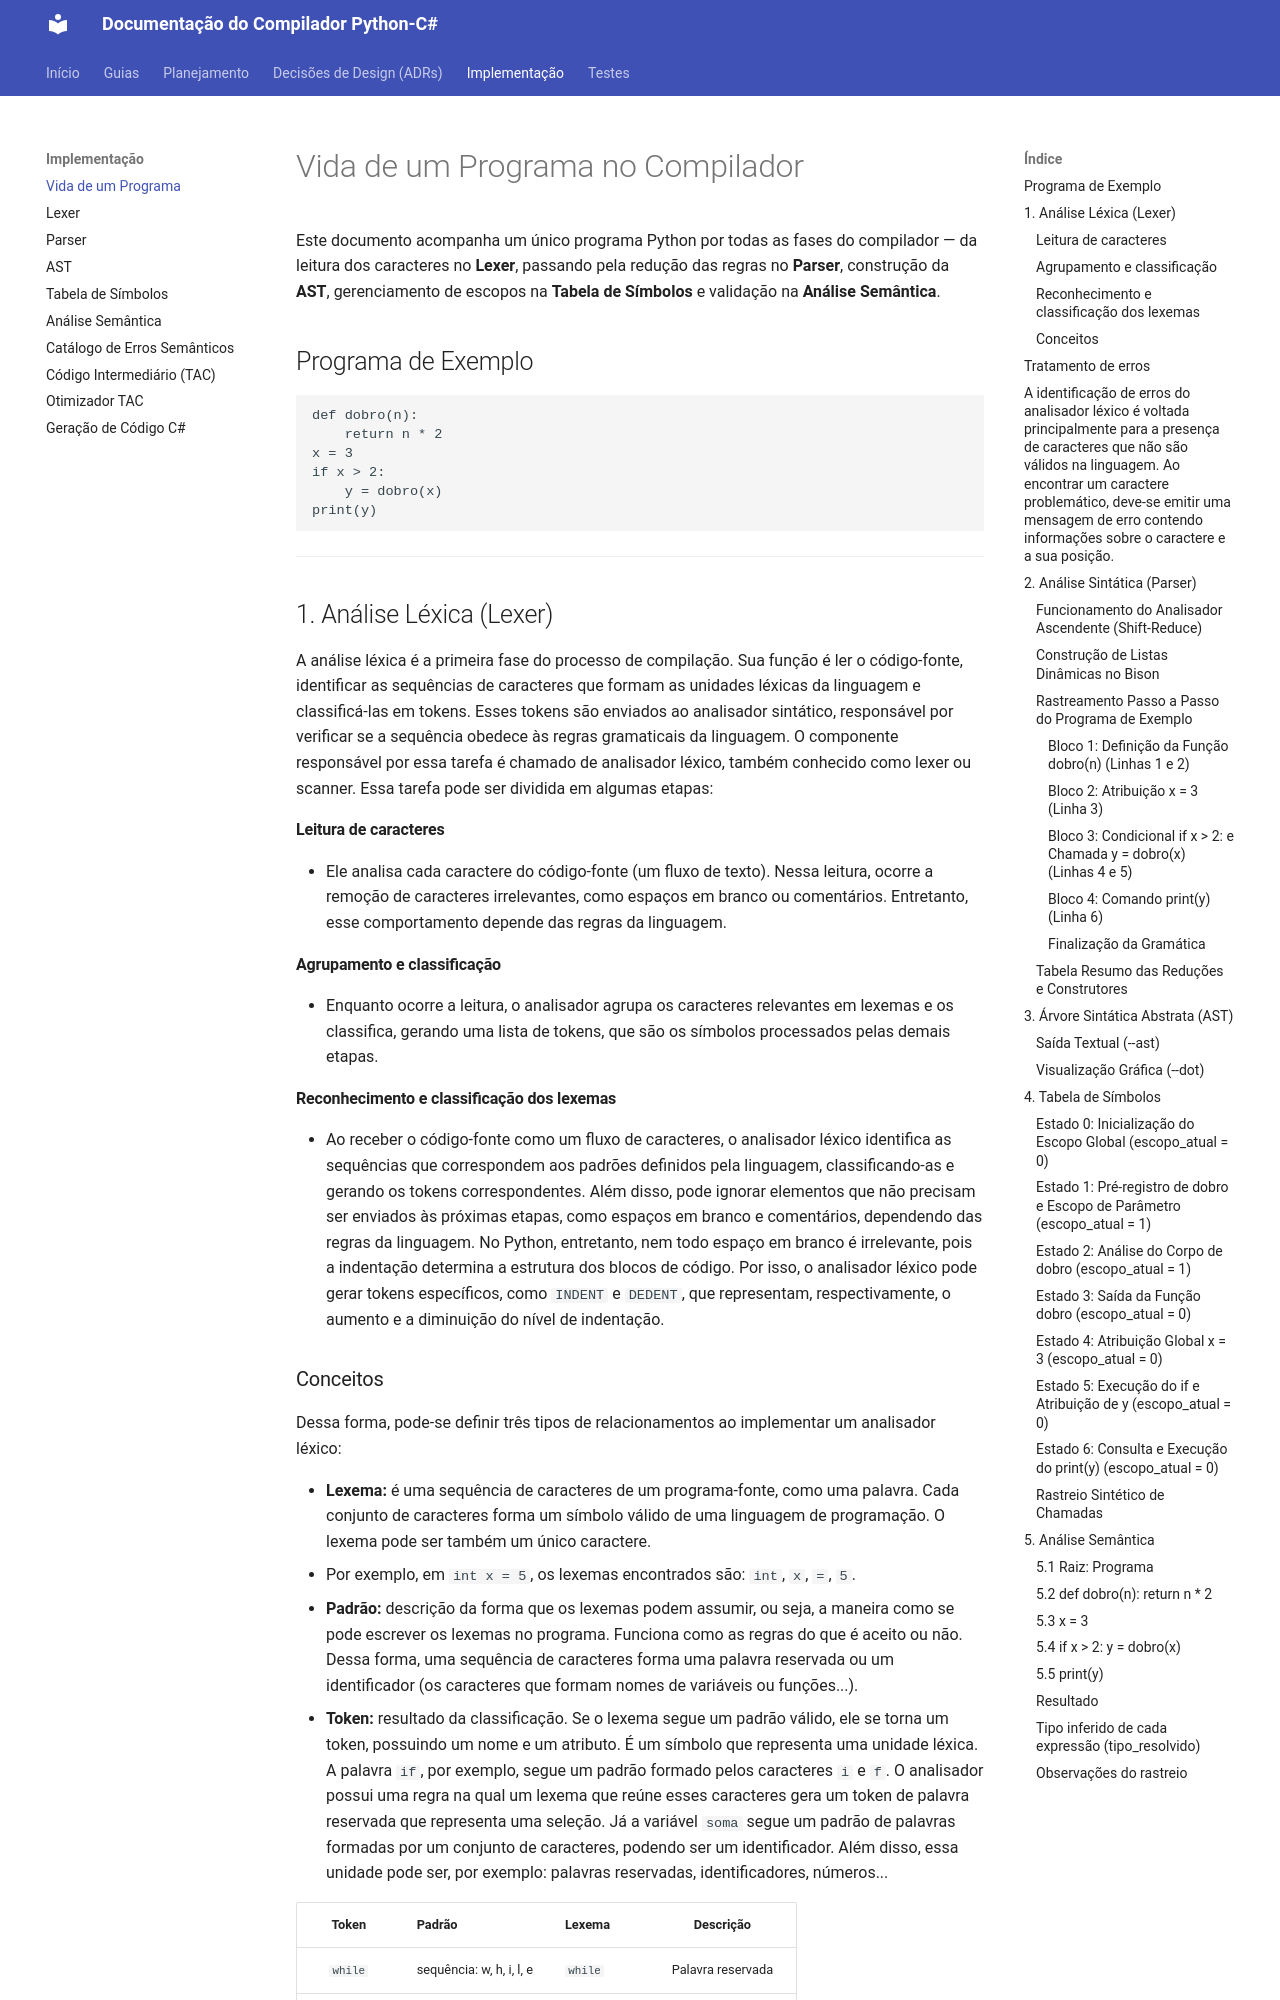

repository: RenanSantoss21/COMP1-grupo2 · page: VidaDeUmPrograma/index.html · generator: mkdocs

# Vida de um Programa no Compilador

Este documento acompanha um único programa Python por todas as fases do compilador — da leitura dos caracteres no **Lexer**, passando pela redução das regras no **Parser**, construção da **AST**, gerenciamento de escopos na **Tabela de Símbolos** e validação na **Análise Semântica**.

## Programa de Exemplo

```python
def dobro(n):
    return n * 2
x = 3
if x > 2:
    y = dobro(x)
print(y)
```

---

## 1. Análise Léxica (Lexer)

A análise léxica é a primeira fase do processo de compilação. Sua função é ler o código-fonte, identificar as sequências de caracteres que formam as unidades léxicas da linguagem e classificá-las em tokens. Esses tokens são enviados ao analisador sintático, responsável por verificar se a sequência obedece às regras gramaticais da linguagem. O componente responsável por essa tarefa é chamado de analisador léxico, também conhecido como lexer ou scanner. Essa tarefa pode ser dividida em algumas etapas:

#### Leitura de caracteres

- Ele analisa cada caractere do código-fonte (um fluxo de texto). Nessa leitura, ocorre a remoção de caracteres irrelevantes, como espaços em branco ou comentários. Entretanto, esse comportamento depende das regras da linguagem.

#### Agrupamento e classificação

- Enquanto ocorre a leitura, o analisador agrupa os caracteres relevantes em lexemas e os classifica, gerando uma lista de tokens, que são os símbolos processados pelas demais etapas.

#### Reconhecimento e classificação dos lexemas
- Ao receber o código-fonte como um fluxo de caracteres, o analisador léxico identifica as sequências que correspondem aos padrões definidos pela linguagem, classificando-as e gerando os tokens correspondentes. Além disso, pode ignorar elementos que não precisam ser enviados às próximas etapas, como espaços em branco e comentários, dependendo das regras da linguagem. No Python, entretanto, nem todo espaço em branco é irrelevante, pois a indentação determina a estrutura dos blocos de código. Por isso, o analisador léxico pode gerar tokens específicos, como `INDENT` e `DEDENT`, que representam, respectivamente, o aumento e a diminuição do nível de indentação.
